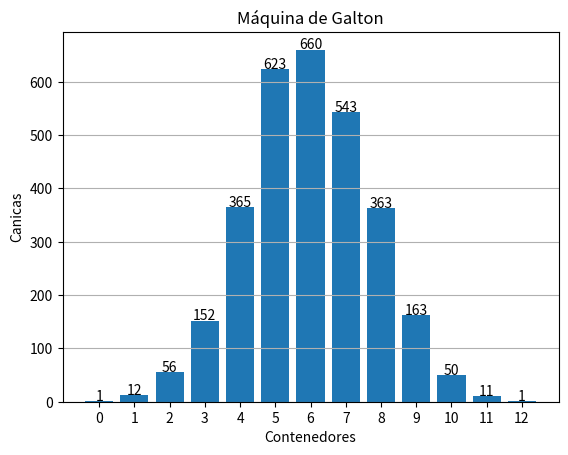

Here is the Python script that generated this plot:
# Se importa biblioteca ramdom para generar numeros aleatorios
import random
#se importa biblioteca matplotib.pyplot para la generación de graficos
import matplotlib.pyplot as plt
#Se crea una función para colocar 2 los argumentos de canicas y niveles
def sim_galton(canicas, niveles):
    #Se inicializa una lista que contiene elementos inicializados en 0
    cont = [0] * (niveles + 1)
    #se inicia el bucle que repetirá el numero de canicas para simular su caida
    for _ in range(canicas):
        #se indica que la variable inicia en 0 y comienza en la parte superior de la máquina
        pos = 0  
        #se inicia el bucle que repetirá el numero de canicas atraves de los niveles
        for _ in range(niveles):
             #se utiliza para indicar aleatoriamente si la canica cae en la izquiera o la derecha
            mov = random.choice([0, 1])
            #incrementa en 1 si el movimiento de la canica es a la derecha o permanece igual si es a la izquierda
            pos += mov 
            # Después de que la canica ha pasado por los niveles, se incrementa en el contenedor segun la posición indicando que ha caido en ese contenedor
        cont[pos] += 1
    #Devuelve la lista contenedores, que contiene la cantidad de canicas en cada contenedor
    return cont
#Se crea una función que toma el argumento que tiene la lista con la candidad de canicas en cada contenedor
def histograma(res):
    # Crea un gráfico de barras, donde el eje X representa los contenedores y el eje Y el numero de canicas en el contenedor
    plt.bar(range(len(res)), res)
    #Se agrega el nombre de la etiqueta en el eje X
    plt.xlabel('Contenedores')
    #Se agrega el nombre de la etiqueta en el eje Y
    plt.ylabel('Canicas')
    #Se agrega el nombre de la etiqueta título
    plt.title('Máquina de Galton')
    #Las etiquetas del eje X muestran todos los contenedores
    plt.xticks(range(len(res)))
    # Se añade cuadriculas en el eje Y para mejorar la legibilidad
    plt.grid(axis='y')
    # Se añade iterancia para mostrar la cantidad de canicas por contenedor
    for i, cant in enumerate(res):
        # Se ajusta el espacio entre el numero y la barra
        plt.text(i, cant + 1, str(cant), ha='center')

    # Se muestra el grafíco en una nueva ventana
    plt.show()

# Variable para la cantidad de canicas
canicas = 3000
# Variable para la cantidad de niveles
niveles = 12
#se llama a la función simulación y posteriormente se guarda en grafica
grafica = sim_galton(canicas, niveles)
# Se llama a la función para realizar la grafíca
histograma(grafica)